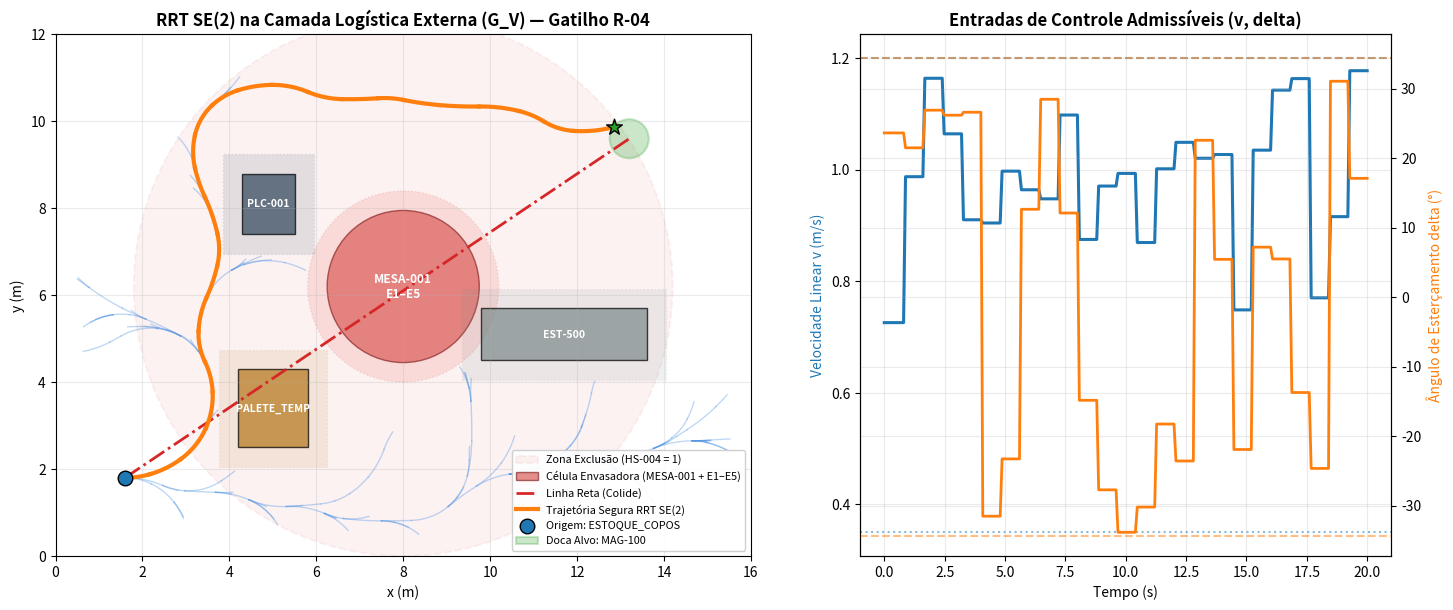

Write Python code to recreate this figure.
import math
import time
import numpy as np

# Dependências opcionais para visualização e exportação em grafo NetworkX
try:
    import networkx as nx
    HAS_NX = True
except ImportError:
    nx = None
    HAS_NX = False

try:
    import matplotlib.pyplot as plt
    import matplotlib.patches as patches
    plt.rcParams["figure.dpi"] = 120
    plt.rcParams["axes.grid"] = True
    plt.rcParams["grid.alpha"] = 0.25
    HAS_MPL = True
except ImportError:
    plt = None
    patches = None
    HAS_MPL = False

# =============================================================================
# PARÂMETROS DO GALPÃO DIDÁTICO (CAMADA LOGÍSTICA EXTERNA G_V — AULA 18)
# =============================================================================
WORLD_W = 16.0          # Largura do galpão didático (m)
WORLD_H = 12.0          # Profundidade do galpão didático (m)

# Parâmetros físicos do carrinho abastecedor não-holonômico (modelo bicicleta)
L_WHEELBASE = 0.90      # Entre-eixos L (m)
R_VEICULO = 0.45        # Raio envoltório de segurança (margem dos obstáculos, m)
V_MIN = 0.35            # Velocidade linear mínima de avanço (m/s)
V_MAX = 1.20            # Velocidade linear máxima de avanço (m/s)
DELTA_MAX = 0.60        # Esterçamento máximo |delta| <= 0.60 rad (~34.4 deg)
R_MIN_CURVA = L_WHEELBASE / math.tan(DELTA_MAX)

# Obstáculos físicos da célula ao redor da envasadora Aqua Index
MESA_CENTER = np.array([8.0, 6.2], dtype=float)   # Centro da célula MESA-001 + E1..E5
MESA_RADIUS = 1.75                                 # Raio físico da célula (m)

RECT_OBSTACLES = [
    # (tag, x_min, y_min, x_max, y_max, descricao)
    ("PLC-001",     4.3, 7.4,  5.5, 8.8, "Painel Central CLP/SCADA (Setor 000)"),
    ("EST-500",     9.8, 4.5, 13.6, 5.7, "Esteira de Saída pós-E5 (Setor 500)"),
    ("PALETE_TEMP", 4.2, 2.5,  5.8, 4.3, "Palete/Coluna temporária no corredor direto"),
]

# Perímetro da zona de exclusão ao redor de MESA-001 (engloba doca do MAG-100)
ZONA_EXCLUSAO_RADIUS = 6.2

# Poses operacionais (x [m], y [m], theta [rad])
POSE_ESTOQUE_COPOS = np.array([1.6, 1.8, 0.0], dtype=float)
POSE_DOCA_MAG100 = np.array([13.2, 9.6, 0.0], dtype=float)
TOL_XY = 0.45           # Tolerância de posição no acoplamento (m)
TOL_THETA = 0.35        # Tolerância angular no acoplamento (rad ~ 20 deg)

print("Configuração da Camada Logística Externa (G_V — Aqua Index) carregada:")
print(f"  - Galpão didático       : {WORLD_W:.1f} m x {WORLD_H:.1f} m")
print(f"  - Veículo (L / R_v)     : L = {L_WHEELBASE:.2f} m, R_v = {R_VEICULO:.2f} m")
print(f"  - Limites cinemáticos   : v in [{V_MIN:.2f}, {V_MAX:.2f}] m/s, |delta| <= {math.degrees(DELTA_MAX):.1f} deg")
print(f"  - Raio mínimo de curva  : R_min = {R_MIN_CURVA:.2f} m")
print(f"  - NetworkX / Matplotlib : HAS_NX={HAS_NX}, HAS_MPL={HAS_MPL}")

def wrap_angle(angle: float) -> float:
    """Normaliza ângulo para o intervalo (-pi, pi]."""
    wrapped = (angle + math.pi) % (2.0 * math.pi) - math.pi
    return math.pi if wrapped == -math.pi else wrapped


def verificar_colisao_fisica(x: np.ndarray):
    """
    Verifica colisão geométrica com paredes do galpão e obstáculos físicos
    inflados pelo raio envoltório R_VEICULO.
    Retorna (colidiu: bool, tag_obstaculo: str | None).
    """
    px, py = float(x[0]), float(x[1])

    # 1. Limites físicos do galpão descontando o raio do veículo
    if px < R_VEICULO or px > WORLD_W - R_VEICULO or py < R_VEICULO or py > WORLD_H - R_VEICULO:
        return True, "LIMITE_GALPAO"

    # 2. Célula da Envasadora (MESA-001 + Estações E1-E5)
    if math.hypot(px - MESA_CENTER[0], py - MESA_CENTER[1]) <= (MESA_RADIUS + R_VEICULO):
        return True, "MESA-001_E1-E5"

    # 3. Obstáculos retangulares (distância ponto-retângulo <= R_VEICULO)
    for tag, x1, y1, x2, y2, _ in RECT_OBSTACLES:
        cx = min(max(px, x1), x2)
        cy = min(max(py, y1), y2)
        if math.hypot(px - cx, py - cy) <= R_VEICULO:
            return True, tag

    return False, None


def avaliar_phi_scada(x: np.ndarray, hs_004: int = 0, zona_exclusao_ativa: bool = False):
    """
    Avalia a barreira booleana SCADA:
        Phi_SCADA = e1 OR colisao_fisica OR zona_exclusao
    Retorna (phi_scada: int, proposicoes: dict, motivo_obstaculo: str | None).
    """
    col_fisica, obs_tag = verificar_colisao_fisica(x)
    dist_celula = math.hypot(float(x[0]) - MESA_CENTER[0], float(x[1]) - MESA_CENTER[1])
    em_zona_exclusao = (hs_004 == 1 or zona_exclusao_ativa) and (dist_celula <= ZONA_EXCLUSAO_RADIUS)

    props = {
        "e1": int(hs_004 == 1),
        "colisao_fisica": int(col_fisica),
        "zona_exclusao": int(em_zona_exclusao),
    }
    phi_scada = int(props["e1"] or props["colisao_fisica"] or props["zona_exclusao"])
    motivo = obs_tag or ("HS-004_EMERGENCIA" if props["e1"] else ("ZONA_EXCLUSAO_CELULA" if props["zona_exclusao"] else None))
    return phi_scada, props, motivo


def cinematica_bicicleta_se2(x: np.ndarray, v: float, delta: float) -> np.ndarray:
    """EDO cinemática não-holonômica em SE(2): [dx/dt, dy/dt, dtheta/dt]."""
    theta = float(x[2])
    return np.array([
        v * math.cos(theta),
        v * math.sin(theta),
        (v / L_WHEELBASE) * math.tan(delta),
    ], dtype=float)


def integrar_rk4_seguro(
    x0: np.ndarray,
    v: float,
    delta: float,
    dt: float = 0.8,
    n_sub: int = 10,
    hs_004: int = 0,
    zona_exclusao_ativa: bool = False,
    ignorar_barreiras: bool = False,
):
    """
    Integra a cinemática SE(2) por Runge-Kutta de 4ª Ordem (RK4) em n_sub subpassos,
    verificando Phi_SCADA == 0 continuamente em todo tau in [0, dt].
    """
    h = dt / n_sub
    x = x0.astype(float).copy()
    traj = [x.copy()]

    if not ignorar_barreiras:
        phi, _, motivo = avaliar_phi_scada(x, hs_004=hs_004, zona_exclusao_ativa=zona_exclusao_ativa)
        if phi == 1:
            return None, False, motivo

    for _ in range(n_sub):
        k1 = cinematica_bicicleta_se2(x, v, delta)
        k2 = cinematica_bicicleta_se2(x + 0.5 * h * k1, v, delta)
        k3 = cinematica_bicicleta_se2(x + 0.5 * h * k2, v, delta)
        k4 = cinematica_bicicleta_se2(x + h * k3, v, delta)
        x = x + (h / 6.0) * (k1 + 2.0 * k2 + 2.0 * k3 + k4)
        x[2] = wrap_angle(float(x[2]))

        if not ignorar_barreiras:
            phi, _, motivo = avaliar_phi_scada(x, hs_004=hs_004, zona_exclusao_ativa=zona_exclusao_ativa)
            if phi == 1:
                return None, False, motivo
        traj.append(x.copy())

    return np.array(traj, dtype=float), True, None

print("Modelo cinemático SE(2) (RK4) e barreira booleana Phi_SCADA prontos.")

def distancia_se2(xa: np.ndarray, xb: np.ndarray, w_theta: float = 0.75) -> float:
    """Métrica híbrida ponderada em SE(2): distância euclidiana + w_theta * |wrap(dtheta)|."""
    d_xy = math.hypot(float(xa[0] - xb[0]), float(xa[1] - xb[1]))
    d_ang = abs(wrap_angle(float(xa[2] - xb[2])))
    return d_xy + w_theta * d_ang


class ArvoreRRT:
    """Estrutura de arborescência direcionada enraizada T = (V, E) em SE(2)."""

    def __init__(self, x_root: np.ndarray):
        self.nodes = [{
            "id": 0,
            "x": x_root.astype(float).copy(),
            "parent": None,
            "time": 0.0,
            "depth": 0,
        }]
        self.edges = []  # lista de dicts {src, dst, u, traj, dt}
        self.children = {0: []}
        self.edge_map = {}

    def add_node(self, parent_id: int, x_new: np.ndarray, u, traj: np.ndarray, dt: float) -> int:
        new_id = len(self.nodes)
        parent = self.nodes[parent_id]
        self.nodes.append({
            "id": new_id,
            "x": x_new.astype(float).copy(),
            "parent": parent_id,
            "time": parent["time"] + dt,
            "depth": parent["depth"] + 1,
        })
        edge = {"src": parent_id, "dst": new_id, "u": u, "traj": traj, "dt": dt}
        self.edges.append(edge)
        self.children[parent_id].append(new_id)
        self.children[new_id] = []
        self.edge_map[(parent_id, new_id)] = edge
        return new_id

    def backtrack(self, goal_id: int):
        """Reconstrução única do caminho da raiz (0) até goal_id."""
        caminho = []
        atual = goal_id
        while atual is not None:
            caminho.append(atual)
            atual = self.nodes[atual]["parent"]
        caminho.reverse()
        return caminho

    def to_networkx(self):
        """Exporta para nx.DiGraph quando NetworkX estiver disponível."""
        if not HAS_NX:
            return None
        G = nx.DiGraph()
        for n in self.nodes:
            G.add_node(n["id"], x=n["x"], time=n["time"], depth=n["depth"])
        for e in self.edges:
            G.add_edge(e["src"], e["dst"], u=e["u"], traj=e["traj"], dt=e["dt"])
        return G

    def auditar_arborescencia(self):
        """
        Verifica rigorosamente as propriedades de árvore direcionada enraizada:
        |E| == |V| - 1, in_degree(raiz)=0, in_degree(v!=raiz)=1, sem ciclos.
        """
        num_v = len(self.nodes)
        num_e = len(self.edges)
        in_deg = [0] * num_v
        out_deg = [0] * num_v
        for e in self.edges:
            out_deg[e["src"]] += 1
            in_deg[e["dst"]] += 1

        # Busca em largura a partir da raiz para confirmar conectividade e aciclicidade
        visitados = set()
        fila = [0]
        while fila:
            u = fila.pop(0)
            if u in visitados:
                continue
            visitados.add(u)
            fila.extend(self.children[u])

        graus_entrada_ok = (in_deg[0] == 0) and all(d == 1 for d in in_deg[1:])
        conectada_sem_ciclos = (len(visitados) == num_v) and (num_e == num_v - 1)
        e_arborescencia = graus_entrada_ok and conectada_sem_ciclos

        if HAS_NX:
            G = self.to_networkx()
            e_arborescencia = e_arborescencia and nx.is_arborescence(G)

        return {
            "num_v": num_v,
            "num_e": num_e,
            "e_igual_v_menos_1": (num_e == num_v - 1),
            "in_degree_raiz": in_deg[0],
            "in_degree_demais_ok": all(d == 1 for d in in_deg[1:]),
            "todos_alcancaveis": (len(visitados) == num_v),
            "is_arborescence": e_arborescencia,
            "profundidade_max": max(n["depth"] for n in self.nodes),
            "grau_saida_max": max(out_deg),
            "grau_saida_medio": float(np.mean(out_deg)),
        }


def executar_rrt_se2(
    x_init: np.ndarray,
    x_goal: np.ndarray,
    tol_xy: float = TOL_XY,
    tol_theta: float = TOL_THETA,
    k_max: int = 2500,
    p_goal: float = 0.15,
    n_candidates: int = 12,
    dt: float = 0.8,
    w_theta: float = 0.75,
    zs_102: int = 0,
    hs_004: int = 0,
    zona_exclusao_ativa: bool = False,
    seed: int = 2026,
):
    """
    Executa o planejador RRT cinemático em SE(2) para o reabastecimento logístico
    disparado por R-04 (ZS-102 == 0) e supervisionado por Phi_SCADA (HS-004).
    """
    t0 = time.perf_counter()
    rng = np.random.default_rng(seed)
    arvore = ArvoreRRT(x_init)

    # Verificação de gatilho SCADA (R-04) e intertravamento inicial (Phi_SCADA)
    alarme_r04 = (zs_102 == 0)
    if not alarme_r04:
        return {
            "sucesso": False,
            "status": "SEM_DEMANDA_R04",
            "arvore": arvore,
            "goal_id": None,
            "caminho": [],
            "ramos_podados": 0,
            "podas_por_motivo": {},
            "tempo_s": time.perf_counter() - t0,
        }

    phi0, props0, motivo0 = avaliar_phi_scada(x_init, hs_004=hs_004, zona_exclusao_ativa=zona_exclusao_ativa)
    if phi0 == 1:
        return {
            "sucesso": False,
            "status": "ABORTO_EMERGENCIA" if props0["e1"] == 1 else "ORIGEM_BLOQUEADA",
            "arvore": arvore,
            "goal_id": None,
            "caminho": [],
            "ramos_podados": 1,
            "podas_por_motivo": {motivo0: 1},
            "tempo_s": time.perf_counter() - t0,
        }

    goal_id = None
    ramos_podados = 0
    podas_por_motivo = {}

    for _ in range(1, k_max + 1):
        # 1. SAMPLE com Goal Bias
        if rng.random() < p_goal:
            x_rand = x_goal.copy()
        else:
            x_rand = np.array([
                rng.uniform(0.5, WORLD_W - 0.5),
                rng.uniform(0.5, WORLD_H - 0.5),
                rng.uniform(-math.pi, math.pi),
            ], dtype=float)

        # 2. NEAREST sob métrica híbrida SE(2)
        best_idx = min(
            range(len(arvore.nodes)),
            key=lambda i: distancia_se2(arvore.nodes[i]["x"], x_rand, w_theta=w_theta),
        )
        x_near = arvore.nodes[best_idx]["x"]

        # 3. STEER cinemático (RK4) + 4. COLLISION_FREE & Phi_SCADA
        best_traj = None
        best_u = None
        best_dist = float("inf")

        for _ in range(n_candidates):
            v_cand = float(rng.uniform(V_MIN, V_MAX))
            delta_cand = float(rng.uniform(-DELTA_MAX, DELTA_MAX))
            traj, safe, motivo = integrar_rk4_seguro(
                x_near, v_cand, delta_cand, dt=dt, n_sub=10,
                hs_004=hs_004, zona_exclusao_ativa=zona_exclusao_ativa
            )
            if not safe:
                ramos_podados += 1
                podas_por_motivo[motivo] = podas_por_motivo.get(motivo, 0) + 1
                continue

            d_new = distancia_se2(traj[-1], x_rand, w_theta=w_theta)
            if d_new < best_dist:
                best_dist = d_new
                best_traj = traj
                best_u = (v_cand, delta_cand)

        if best_traj is not None:
            new_id = arvore.add_node(best_idx, best_traj[-1], best_u, best_traj, dt)
            x_new = best_traj[-1]
            err_xy = math.hypot(float(x_new[0] - x_goal[0]), float(x_new[1] - x_goal[1]))
            err_th = abs(wrap_angle(float(x_new[2] - x_goal[2])))
            if err_xy <= tol_xy and err_th <= tol_theta:
                goal_id = new_id
                break

    caminho = arvore.backtrack(goal_id) if goal_id is not None else []
    if goal_id is not None:
        status = "SUCESSO"
    elif zona_exclusao_ativa:
        status = "BLOQUEADO_ZONA_EXCLUSAO"
    else:
        status = "TIMEOUT"

    return {
        "sucesso": goal_id is not None,
        "status": status,
        "arvore": arvore,
        "goal_id": goal_id,
        "caminho": caminho,
        "ramos_podados": ramos_podados,
        "podas_por_motivo": podas_por_motivo,
        "tempo_s": time.perf_counter() - t0,
    }


def avaliar_manobra_linha_reta(x_init: np.ndarray, x_goal: np.ndarray, n_pontos: int = 120):
    """Avalia a manobra direta (linha reta) entre ESTOQUE_COPOS e MAG-100."""
    pontos = np.linspace(x_init[:2], x_goal[:2], n_pontos)
    obstaculos_atingidos = []
    primeiro_impacto = None
    for pt in pontos:
        col, obs = verificar_colisao_fisica(np.array([pt[0], pt[1], 0.0]))
        if col:
            if primeiro_impacto is None:
                primeiro_impacto = (float(pt[0]), float(pt[1]), obs)
            if obs not in obstaculos_atingidos:
                obstaculos_atingidos.append(obs)
    return {
        "pontos": pontos,
        "colidiu": len(obstaculos_atingidos) > 0,
        "obstaculos": obstaculos_atingidos,
        "primeiro_impacto": primeiro_impacto,
    }

print("Núcleo RRT SE(2) e auditor de arborescência definidos.")

# 1. Execução do RRT SE(2) no Cenário 1 (nominal)
res1 = executar_rrt_se2(
    x_init=POSE_ESTOQUE_COPOS,
    x_goal=POSE_DOCA_MAG100,
    zs_102=0,      # Alarme R-04 ativo (MAG-100 vazio)
    hs_004=0,      # Emergência desacionada (e1 = 0)
    seed=2026,
)
arvore1 = res1["arvore"]
audit1 = arvore1.auditar_arborescencia()
reta1 = avaliar_manobra_linha_reta(POSE_ESTOQUE_COPOS, POSE_DOCA_MAG100)

# 2. Verificação rigorosa de todas as propriedades matemáticas e de segurança (asserts)
assert res1["sucesso"] is True, "Cenário 1 deve convergir até a doca MAG-100."
assert res1["status"] == "SUCESSO"
assert audit1["e_igual_v_menos_1"] is True, "Árvore deve satisfazer |E| == |V| - 1."
assert audit1["in_degree_raiz"] == 0, "Raiz deve ter grau de entrada 0."
assert audit1["in_degree_demais_ok"] is True, "Demais vértices devem ter grau de entrada 1."
assert audit1["is_arborescence"] is True, "T = (V, E) deve ser uma arborescência enraizada."
assert reta1["colidiu"] is True, "Manobra em linha reta deve colidir com obstáculos do galpão."
assert "PALETE_TEMP" in reta1["obstaculos"] and "MESA-001_E1-E5" in reta1["obstaculos"]

# Auditar cada subpasso contínuo RK4 da trajetória reconstruída
caminho1 = res1["caminho"]
comprimento_total_m = 0.0
for i in range(len(caminho1) - 1):
    edge = arvore1.edge_map[(caminho1[i], caminho1[i + 1])]
    traj_seg = edge["traj"]
    for pt in traj_seg:
        phi, _, _ = avaliar_phi_scada(pt, hs_004=0)
        assert phi == 0, "Violação de Phi_SCADA encontrada em subpasso da trajetória RRT!"
    diffs = np.diff(traj_seg[:, :2], axis=0)
    comprimento_total_m += float(np.sum(np.hypot(diffs[:, 0], diffs[:, 1])))

x_final1 = arvore1.nodes[res1["goal_id"]]["x"]
erro_xy1 = math.hypot(float(x_final1[0] - POSE_DOCA_MAG100[0]), float(x_final1[1] - POSE_DOCA_MAG100[1]))
erro_th1 = abs(wrap_angle(float(x_final1[2] - POSE_DOCA_MAG100[2])))
assert erro_xy1 <= TOL_XY and erro_th1 <= TOL_THETA

print("=" * 78)
print("CENÁRIO 1 — REABASTECIMENTO NOMINAL (R-04 ATIVO | HS-004 = 0)")
print("=" * 78)
print(f"Status de Convergência     : {res1['status']} (Trajetória Segura Encontrada)")
print(f"Tempo de Computação        : {res1['tempo_s']:.3f} s")
print(f"Cardinalidade |V| e |E|    : |V| = {audit1['num_v']}, |E| = {audit1['num_e']} (|E| == |V| - 1: {audit1['e_igual_v_menos_1']})")
print(f"É Arborescência Enraizada? : {audit1['is_arborescence']} (in_deg raiz={audit1['in_degree_raiz']}, demais=1: {audit1['in_degree_demais_ok']})")
print(f"Profundidade Máxima        : {audit1['profundidade_max']} passos")
print(f"Grau de Saída Máximo/Médio : {audit1['grau_saida_max']} / {audit1['grau_saida_medio']:.2f}")
print(f"Ramos Podados (Phi_SCADA=1): {res1['ramos_podados']} ({res1['podas_por_motivo']})")
print(f"Rota RRT Reconstruída      : {len(caminho1)-1} passos | Tempo = {arvore1.nodes[res1['goal_id']]['time']:.1f} s | Distância = {comprimento_total_m:.2f} m")
print(f"Erro Final em MAG-100      : d_xy = {erro_xy1:.2f} m (<= {TOL_XY:.2f} m), |d_theta| = {math.degrees(erro_th1):.1f} deg (<= {math.degrees(TOL_THETA):.1f} deg)")
print(f"Baseline Linha Reta        : COLISÃO CONFIRMADA em {reta1['obstaculos']} (1º impacto em x={reta1['primeiro_impacto'][0]:.2f} m, y={reta1['primeiro_impacto'][1]:.2f} m)")
print("-" * 78)
print(f"{'Passo':>5} | {'Nó':>4} | {'t(s)':>5} | {'x(m)':>6} | {'y(m)':>6} | {'theta(°)':>8} | {'v(m/s)':>6} | {'delta(°)':>8}")
print("-" * 78)
for passo, vid in enumerate(caminho1):
    nd = arvore1.nodes[vid]
    xv = nd["x"]
    if passo < len(caminho1) - 1:
        v_cmd, d_cmd = arvore1.edge_map[(vid, caminho1[passo + 1])]["u"]
        u_str = f"{v_cmd:6.2f} | {math.degrees(d_cmd):8.1f}"
    else:
        u_str = "   --- |      ---"
    print(f"{passo:5d} | {vid:4d} | {nd['time']:5.1f} | {xv[0]:6.2f} | {xv[1]:6.2f} | {math.degrees(xv[2]):8.1f} | {u_str}")

# Cenário 2A: Botão de Emergência HS-004 acionado (e1 = 1)
res2a = executar_rrt_se2(
    x_init=POSE_ESTOQUE_COPOS,
    x_goal=POSE_DOCA_MAG100,
    zs_102=0,
    hs_004=1,      # Emergência ATIVA -> Phi_SCADA == 1
    seed=2026,
)
audit2a = res2a["arvore"].auditar_arborescencia()

assert res2a["sucesso"] is False, "HS-004 == 1 deve bloquear imediatamente o plano!"
assert res2a["status"] == "ABORTO_EMERGENCIA"
assert len(res2a["caminho"]) == 0
assert audit2a["e_igual_v_menos_1"] is True and audit2a["num_v"] == 1

# Cenário 2B: Zona de Exclusão da Célula ativa (intervenção/bloqueio na célula)
res2b = executar_rrt_se2(
    x_init=POSE_ESTOQUE_COPOS,
    x_goal=POSE_DOCA_MAG100,
    k_max=450,
    zs_102=0,
    hs_004=0,
    zona_exclusao_ativa=True,
    seed=2026,
)
audit2b = res2b["arvore"].auditar_arborescencia()

assert res2b["sucesso"] is False, "Zona de exclusão ativa deve impedir acoplamento em MAG-100!"
assert res2b["status"] == "BLOQUEADO_ZONA_EXCLUSAO"
assert res2b["podas_por_motivo"].get("ZONA_EXCLUSAO_CELULA", 0) > 0
assert audit2b["is_arborescence"] is True and audit2b["e_igual_v_menos_1"] is True

# Confirma que nenhum vértice da árvore 2B violou a zona de exclusão
for nd in res2b["arvore"].nodes:
    dist_c = math.hypot(float(nd["x"][0] - MESA_CENTER[0]), float(nd["x"][1] - MESA_CENTER[1]))
    assert dist_c > ZONA_EXCLUSAO_RADIUS, "Nenhum nó pode invadir a zona de exclusão!"

print("=" * 78)
print("CENÁRIO 2 — INTERTRAVAMENTO SCADA (HS-004 = 1) E ZONA DE EXCLUSÃO")
print("=" * 78)
print(f"[2A] HS-004 == 1 (e1 = 1)     : sucesso={res2a['sucesso']} | status={res2a['status']} | |V|={audit2a['num_v']} | |E|={audit2a['num_e']} | podas={res2a['podas_por_motivo']}")
print(f"[2B] Zona Exclusão Perimetral : sucesso={res2b['sucesso']} | status={res2b['status']} | |V|={audit2b['num_v']} | |E|={audit2b['num_e']} | podas_zona={res2b['podas_por_motivo'].get('ZONA_EXCLUSAO_CELULA', 0)}")
print("[OK SCADA] Todos os intertravamentos de segurança foram verificados com assert.")

# Série temporal da trajetória segura (Cenário 1)
t_hist, th_hist, v_hist, d_hist = [], [], [], []
for i in range(len(caminho1) - 1):
    edge = arvore1.edge_map[(caminho1[i], caminho1[i + 1])]
    t_ini = arvore1.nodes[caminho1[i]]["time"]
    traj_seg = edge["traj"]
    ts = np.linspace(t_ini, t_ini + edge["dt"], len(traj_seg))
    v_cmd, d_cmd = edge["u"]
    start = 1 if i > 0 else 0
    t_hist.extend(ts[start:])
    th_hist.extend(np.degrees(traj_seg[start:, 2]))
    v_hist.extend([v_cmd] * (len(traj_seg) - start))
    d_hist.extend([math.degrees(d_cmd)] * (len(traj_seg) - start))

if HAS_MPL:
    fig, (ax1, ax2) = plt.subplots(1, 2, figsize=(15, 6.2), gridspec_kw={"width_ratios": [1.45, 1.0]})

    # --- SUBPLOT 1: Planta Baixa do Galpão (Camada Logística G_V) ---
    # Zona de exclusão HS-004 (tracejada)
    circ_excl = patches.Circle(
        MESA_CENTER, ZONA_EXCLUSAO_RADIUS, edgecolor="#d62728", facecolor="#d62728",
        alpha=0.06, linestyle="--", linewidth=1.4, label="Zona Exclusão (HS-004 = 1)"
    )
    ax1.add_patch(circ_excl)

    # Célula da Envasadora (MESA-001 + E1-E5)
    ax1.add_patch(patches.Circle(
        MESA_CENTER, MESA_RADIUS + R_VEICULO, edgecolor="#c0392b", facecolor="#e74c3c",
        alpha=0.14, linestyle=":", linewidth=1.0
    ))
    ax1.add_patch(patches.Circle(
        MESA_CENTER, MESA_RADIUS, edgecolor="#7f1d1d", facecolor="#d9534f",
        alpha=0.65, label="Célula Envasadora (MESA-001 + E1–E5)"
    ))
    ax1.text(MESA_CENTER[0], MESA_CENTER[1], "MESA-001\nE1–E5", color="white",
             ha="center", va="center", fontsize=8.5, fontweight="bold")

    # Obstáculos retangulares
    cores_rect = {"PLC-001": "#34495e", "EST-500": "#7f8c8d", "PALETE_TEMP": "#b7791f"}
    for tag, x1, y1, x2, y2, _ in RECT_OBSTACLES:
        ax1.add_patch(patches.Rectangle(
            (x1 - R_VEICULO, y1 - R_VEICULO), (x2 - x1) + 2 * R_VEICULO, (y2 - y1) + 2 * R_VEICULO,
            edgecolor=cores_rect[tag], facecolor=cores_rect[tag], alpha=0.12, linestyle=":"
        ))
        ax1.add_patch(patches.Rectangle(
            (x1, y1), x2 - x1, y2 - y1, edgecolor="black", facecolor=cores_rect[tag], alpha=0.72
        ))
        ax1.text((x1 + x2) / 2, (y1 + y2) / 2, tag, color="white",
                 ha="center", va="center", fontsize=7.5, fontweight="bold")

    # Árvore exploratória RRT
    for e in arvore1.edges:
        tr = e["traj"]
        ax1.plot(tr[:, 0], tr[:, 1], color="#4a90e2", alpha=0.35, linewidth=1.0)

    # Linha reta ingênua (colide)
    ax1.plot(reta1["pontos"][:, 0], reta1["pontos"][:, 1], color="#d62728",
             linestyle="-.", linewidth=2.0, label="Linha Reta (Colide)")

    # Trajetória segura RRT
    for i in range(len(caminho1) - 1):
        tr = arvore1.edge_map[(caminho1[i], caminho1[i + 1])]["traj"]
        lbl = "Trajetória Segura RRT SE(2)" if i == 0 else None
        ax1.plot(tr[:, 0], tr[:, 1], color="#ff7f0e", linewidth=3.0, zorder=5, label=lbl)

    # Origem e Doca Alvo
    ax1.scatter(POSE_ESTOQUE_COPOS[0], POSE_ESTOQUE_COPOS[1], color="#1f77b4", edgecolor="black",
                s=110, zorder=6, label="Origem: ESTOQUE_COPOS")
    ax1.add_patch(patches.Circle(
        POSE_DOCA_MAG100[:2], TOL_XY, edgecolor="#2ca02c", facecolor="#2ca02c",
        alpha=0.25, linewidth=1.5, label="Doca Alvo: MAG-100"
    ))
    ax1.scatter(x_final1[0], x_final1[1], color="#2ca02c", edgecolor="black",
                marker="*", s=140, zorder=7)

    ax1.set_title("RRT SE(2) na Camada Logística Externa (G_V) — Gatilho R-04", fontweight="bold")
    ax1.set_xlabel("x (m)")
    ax1.set_ylabel("y (m)")
    ax1.set_xlim(0, WORLD_W)
    ax1.set_ylim(0, WORLD_H)
    ax1.set_aspect("equal")
    ax1.legend(loc="lower right", fontsize=7.8, framealpha=0.92)

    # --- SUBPLOT 2: Perfis de Controle Cinemático ---
    ax2.plot(t_hist, v_hist, color="#1f77b4", linewidth=2.2, label="Velocidade v(t) [m/s]")
    ax2.axhline(V_MAX, color="#1f77b4", linestyle="--", alpha=0.5)
    ax2.axhline(V_MIN, color="#1f77b4", linestyle=":", alpha=0.5)
    ax2.set_xlabel("Tempo (s)")
    ax2.set_ylabel("Velocidade Linear v (m/s)", color="#1f77b4")
    ax2.set_title("Entradas de Controle Admissíveis (v, delta)", fontweight="bold")

    ax2_r = ax2.twinx()
    ax2_r.plot(t_hist, d_hist, color="#ff7f0e", linewidth=2.0, linestyle="-", label="Esterçamento delta(t) [°]")
    ax2_r.axhline(math.degrees(DELTA_MAX), color="#ff7f0e", linestyle="--", alpha=0.5)
    ax2_r.axhline(-math.degrees(DELTA_MAX), color="#ff7f0e", linestyle="--", alpha=0.5)
    ax2_r.set_ylabel("Ângulo de Esterçamento delta (°)", color="#ff7f0e")

    plt.tight_layout()
    plt.show()
else:
    # Fallback textual/ASCII limpo quando matplotlib não está instalado
    print("Matplotlib indisponível neste ambiente — exibindo planta esquemática ASCII (16 m x 12 m):")
    cols, rows = 48, 24
    grid = [["." for _ in range(cols)] for _ in range(rows)]

    def to_rc(px, py):
        c = min(cols - 1, max(0, int(px / WORLD_W * cols)))
        r = min(rows - 1, max(0, rows - 1 - int(py / WORLD_H * rows)))
        return r, c

    # Marca obstáculos
    for r in range(rows):
        for c in range(cols):
            px = (c + 0.5) * WORLD_W / cols
            py = (rows - 1 - r + 0.5) * WORLD_H / rows
            if math.hypot(px - MESA_CENTER[0], py - MESA_CENTER[1]) <= MESA_RADIUS:
                grid[r][c] = "M"
            else:
                for tag, x1, y1, x2, y2, _ in RECT_OBSTACLES:
                    if x1 <= px <= x2 and y1 <= py <= y2:
                        grid[r][c] = tag[0]  # P (PLC/PALETE), E (EST-500)

    # Marca trajetória segura RRT
    for i in range(len(caminho1) - 1):
        for pt in arvore1.edge_map[(caminho1[i], caminho1[i + 1])]["traj"]:
            r, c = to_rc(pt[0], pt[1])
            grid[r][c] = "*"

    r0, c0 = to_rc(POSE_ESTOQUE_COPOS[0], POSE_ESTOQUE_COPOS[1])
    rg, cg = to_rc(POSE_DOCA_MAG100[0], POSE_DOCA_MAG100[1])
    grid[r0][c0] = "S"
    grid[rg][cg] = "G"

    print("+" + "-" * cols + "+")
    for row in grid:
        print("|" + "".join(row) + "|")
    print("+" + "-" * cols + "+")
    print("Legenda: S=ESTOQUE_COPOS | G=MAG-100 | *=Trajetória RRT | M=MESA-001 | P=PLC-001/PALETE | E=EST-500")
    print(f"Limites observados na rota RRT: v in [{min(v_hist):.2f}, {max(v_hist):.2f}] m/s | delta in [{min(d_hist):.1f}°, {max(d_hist):.1f}°]")
